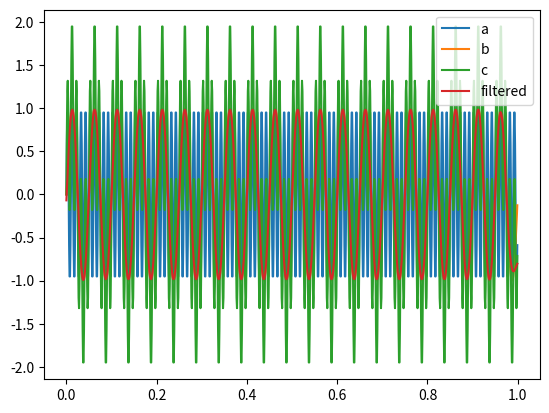

The matplotlib source for this figure:
import numpy as np
import matplotlib.pyplot as plt
from scipy import signal

fs = 1000  # Sampling frequency
# Generate the time vector properly
t = np.arange(1000) / fs
signala = np.sin(2*np.pi*100*t) # with frequency of 100
plt.plot(t, signala, label='a')

signalb = np.sin(2*np.pi*20*t) # frequency 20
plt.plot(t, signalb, label='b')

signalc = signala + signalb
plt.plot(t, signalc, label='c')

fc = 30  # Cut-off frequency of the filter
w = fc / (fs / 2) # Normalize the frequency
b, a = signal.butter(5, w, 'low')
output = signal.filtfilt(b, a, signalc)
plt.plot(t, output, label='filtered')
plt.legend()
plt.show()
